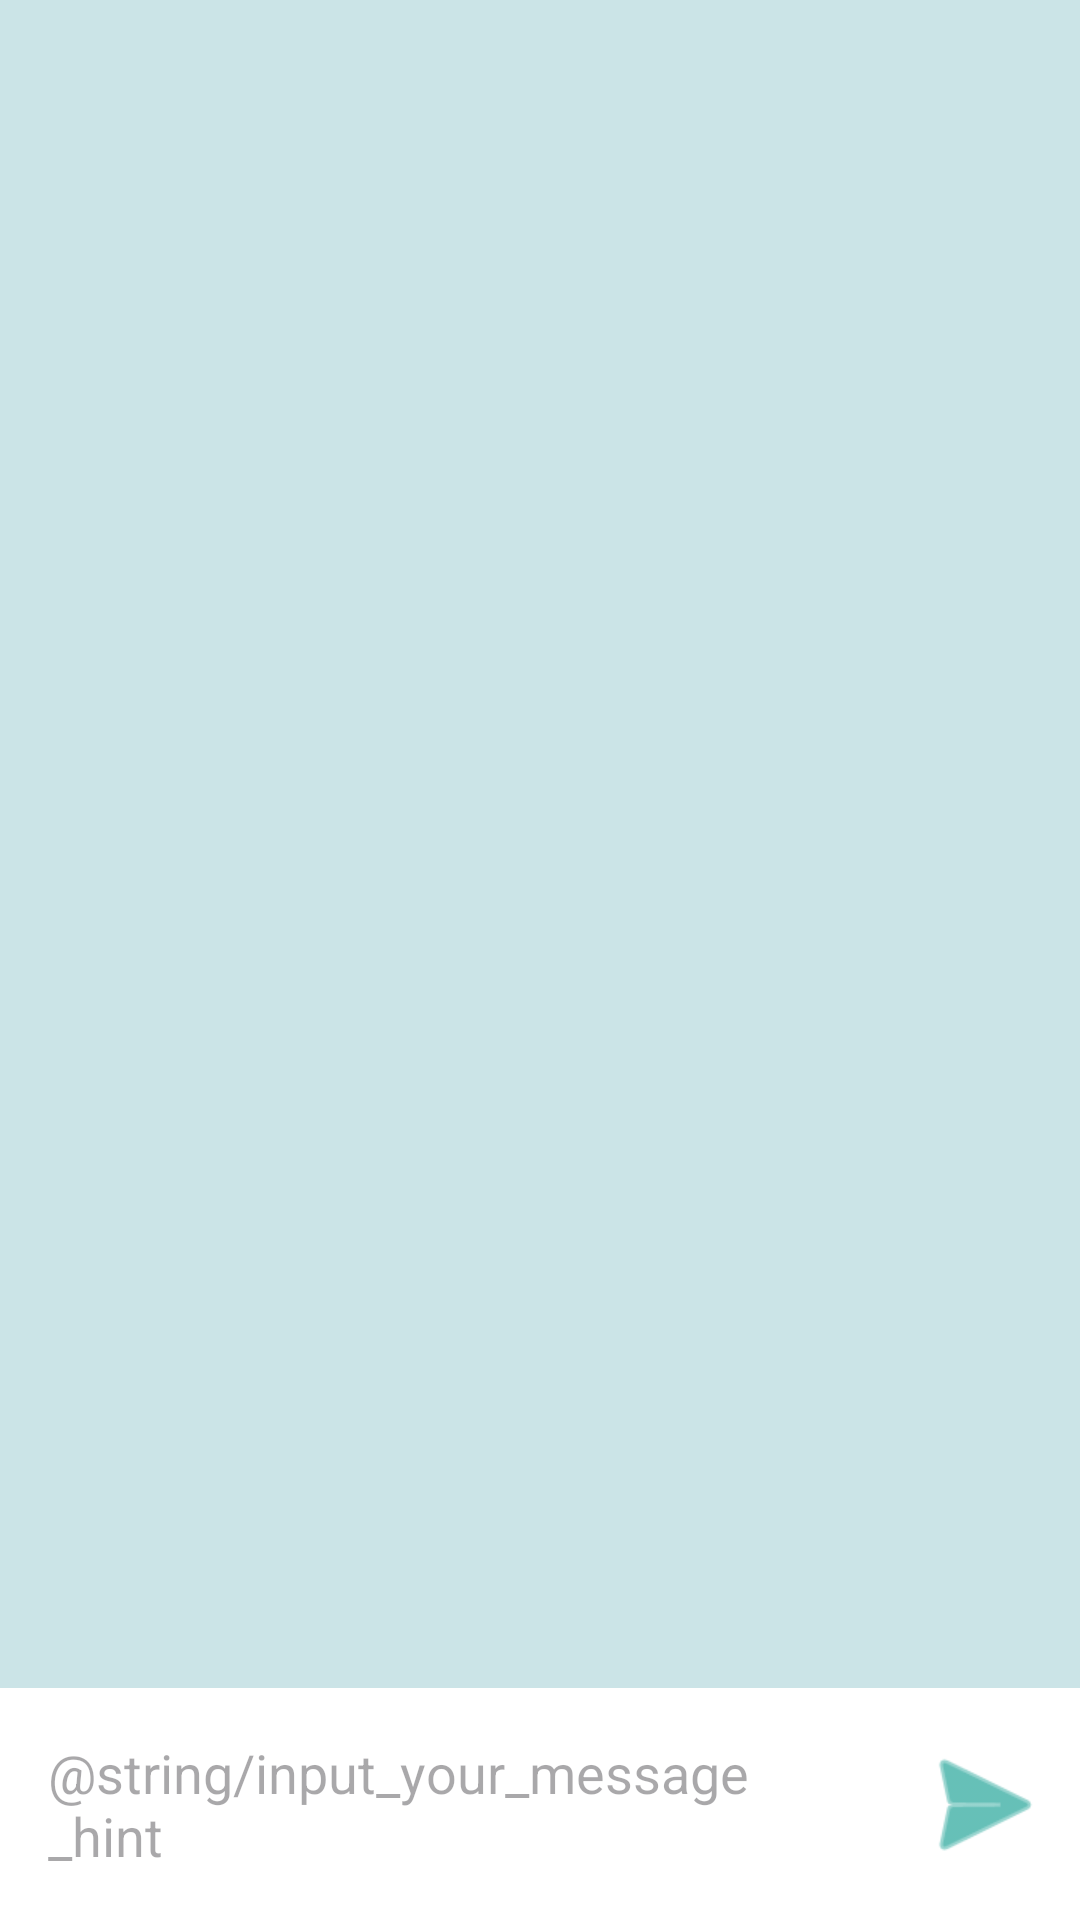

Android layout source for this screen:
<!-- AndroidManifest.xml: application theme Theme.Messenger -->
<!-- res/layout/chat_activity.xml -->
<?xml version="1.0" encoding="utf-8"?>
<androidx.constraintlayout.widget.ConstraintLayout xmlns:android="http://schemas.android.com/apk/res/android"
    xmlns:app="http://schemas.android.com/apk/res-auto"
    xmlns:tools="http://schemas.android.com/tools"
    android:layout_width="match_parent"
    android:layout_height="match_parent"
    android:background="@color/light_cyan"
    tools:context=".chat.ChatActivity">

    <LinearLayout
        android:id="@+id/linearLayoutHeader"
        android:layout_width="match_parent"
        android:layout_height="wrap_content"
        android:background="@color/violet"
        android:gravity="center"
        android:orientation="horizontal"
        app:layout_constraintBottom_toTopOf="@+id/recyclerViewMessages"
        app:layout_constraintEnd_toEndOf="parent"
        app:layout_constraintStart_toStartOf="parent"
        app:layout_constraintTop_toTopOf="parent">

        <TextView
            android:id="@+id/textViewUserInfo"
            android:layout_width="0dp"
            android:layout_height="wrap_content"
            android:layout_marginEnd="40dp"
            android:layout_weight="1"
            android:padding="16dp"
            android:textColor="@color/white"
            android:textSize="16sp"
            android:textStyle="bold"
            tools:text="Petr Petrov, 27" />

        <View
            android:id="@+id/viewIsOnline"
            android:layout_width="12dp"
            android:layout_height="12dp"
            android:layout_margin="16dp"
            tools:background="@drawable/circle_green" />

    </LinearLayout>

    <androidx.recyclerview.widget.RecyclerView
        android:id="@+id/recyclerViewMessages"
        android:layout_width="match_parent"
        android:layout_height="0dp"
        app:layoutManager="androidx.recyclerview.widget.LinearLayoutManager"
        app:layout_constraintBottom_toTopOf="@+id/linearLayoutFooter"
        app:layout_constraintEnd_toEndOf="parent"
        app:layout_constraintStart_toStartOf="parent"
        app:layout_constraintTop_toBottomOf="@+id/linearLayoutHeader"
        tools:listitem="@layout/my_message_item" />

    <LinearLayout
        android:id="@+id/linearLayoutFooter"
        android:layout_width="match_parent"
        android:layout_height="wrap_content"
        android:background="@color/white"
        android:gravity="center"
        android:orientation="horizontal"
        app:layout_constraintBottom_toBottomOf="parent"
        app:layout_constraintEnd_toEndOf="parent"
        app:layout_constraintStart_toStartOf="parent"
        app:layout_constraintTop_toBottomOf="@+id/recyclerViewMessages">

        <EditText
            android:id="@+id/editTextMessage"
            android:layout_width="0dp"
            android:layout_height="wrap_content"
            android:layout_weight="1"
            android:background="@color/white"
            android:hint="@string/input_your_message_hint"
            android:inputType="textMultiLine"
            android:padding="16dp"
            tools:text="My very very very very very very very very very very long message" />

        <ImageView
            android:id="@+id/imageViewSendMessage"
            android:layout_width="48dp"
            android:layout_height="48dp"
            android:layout_margin="8dp"
            android:src="@android:drawable/ic_menu_send"
            app:tint="@color/cyan" />

    </LinearLayout>

</androidx.constraintlayout.widget.ConstraintLayout>
<!-- res/layout/my_message_item.xml (included above) -->
<?xml version="1.0" encoding="utf-8"?>
<androidx.constraintlayout.widget.ConstraintLayout xmlns:android="http://schemas.android.com/apk/res/android"
    xmlns:app="http://schemas.android.com/apk/res-auto"
    xmlns:tools="http://schemas.android.com/tools"
    android:layout_width="match_parent"
    android:layout_height="wrap_content"
    android:padding="8dp">

    <TextView
        android:id="@+id/textViewMessage"
        android:layout_width="wrap_content"
        android:layout_height="wrap_content"
        android:background="@drawable/my_message_bg"
        android:maxWidth="250dp"
        app:layout_constraintEnd_toEndOf="parent"
        app:layout_constraintTop_toTopOf="parent"
        tools:text="My very very very very very very very very very very long message" />

</androidx.constraintlayout.widget.ConstraintLayout>
<!-- resources referenced by this layout -->
<resources>
  <color name="cyan">#FF009688</color>
  <color name="light_cyan">#33009688</color>
  <color name="white">#FFFFFFFF</color>
  <!-- drawable circle_green (drawable) -->
  <?xml version="1.0" encoding="utf-8"?>
  <shape xmlns:android="http://schemas.android.com/apk/res/android"
      android:shape="oval">
      
      <solid android:color="@android:color/holo_green_light" />
  </shape>
  <!-- drawable my_message_bg (drawable) -->
  <?xml version="1.0" encoding="utf-8"?>
  <shape xmlns:android="http://schemas.android.com/apk/res/android"
      android:shape="rectangle">
  
      <padding
          android:bottom="12dp"
          android:left="12dp"
          android:right="12dp"
          android:top="12dp" />
  
      <corners
          android:radius="16dp"
          android:topRightRadius="0dp" />
  
      <solid android:color="@color/light_green" />
  
  </shape>
  <style name="Theme.Messenger" parent="Base.Theme.Messenger" />
  <style name="Base.Theme.Messenger" parent="Theme.Material3.DayNight">
          <item name="colorSurfaceContainer">@color/cyan</item>
          <item name="colorOnSurface">@color/white</item>
          <item name="android:actionOverflowButtonStyle">@style/MyOverflowButtonStyle</item>
      </style>
  <style name="MyOverflowButtonStyle" parent="Widget.AppCompat.ActionButton.Overflow">
          <item name="android:tint">@color/white</item>
      </style>
</resources>
